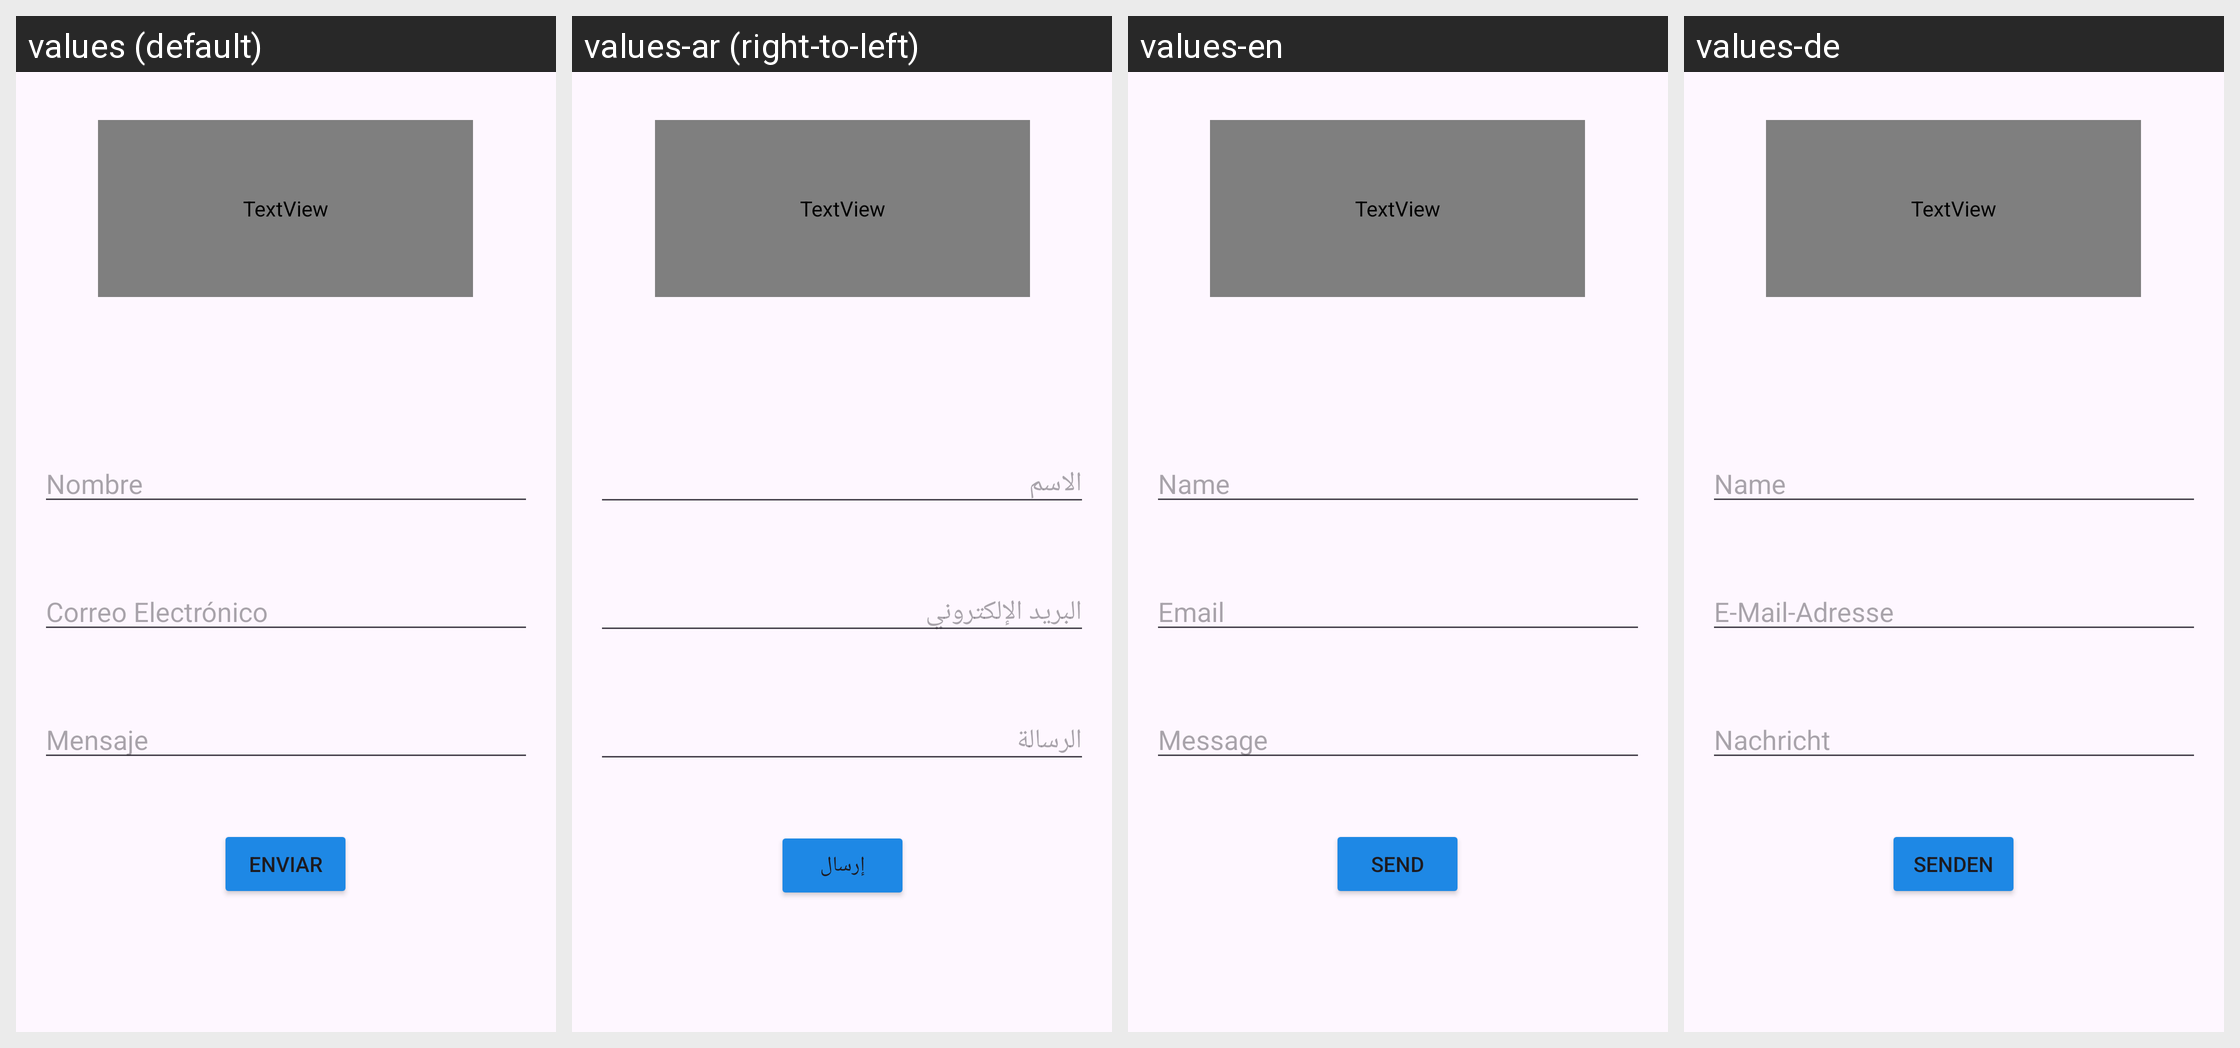

For this localized Android screen grid, give each drawn string resource with its value in every locale shown.
Android screen res/layout/activity_contact_with_us.xml rendered under 4 locales, left to right: values (default), values-ar (right-to-left), values-en, values-de. Device: Nexus 5 (rendered at 1080×1920; each locale shown at half size, 540×960, under a caption strip naming it); theme Theme.RutasMoterasApp.
Other locales in the repository, not shown: values-fr, values-it.
Strings drawn on this screen, with the default value and each locale's value (text and hints the layout hard-codes appear in the picture but are not listed):

name
  values: Nombre
  values-ar: الاسم
  values-en: Name
  values-de: Name

send
  values: Enviar
  values-ar: إرسال
  values-en: Send
  values-de: Senden

email
  values: Correo Electrónico
  values-ar: البريد الإلكتروني
  values-en: Email
  values-de: E-Mail-Adresse

message
  values: Mensaje
  values-ar: الرسالة
  values-en: Message
  values-de: Nachricht
